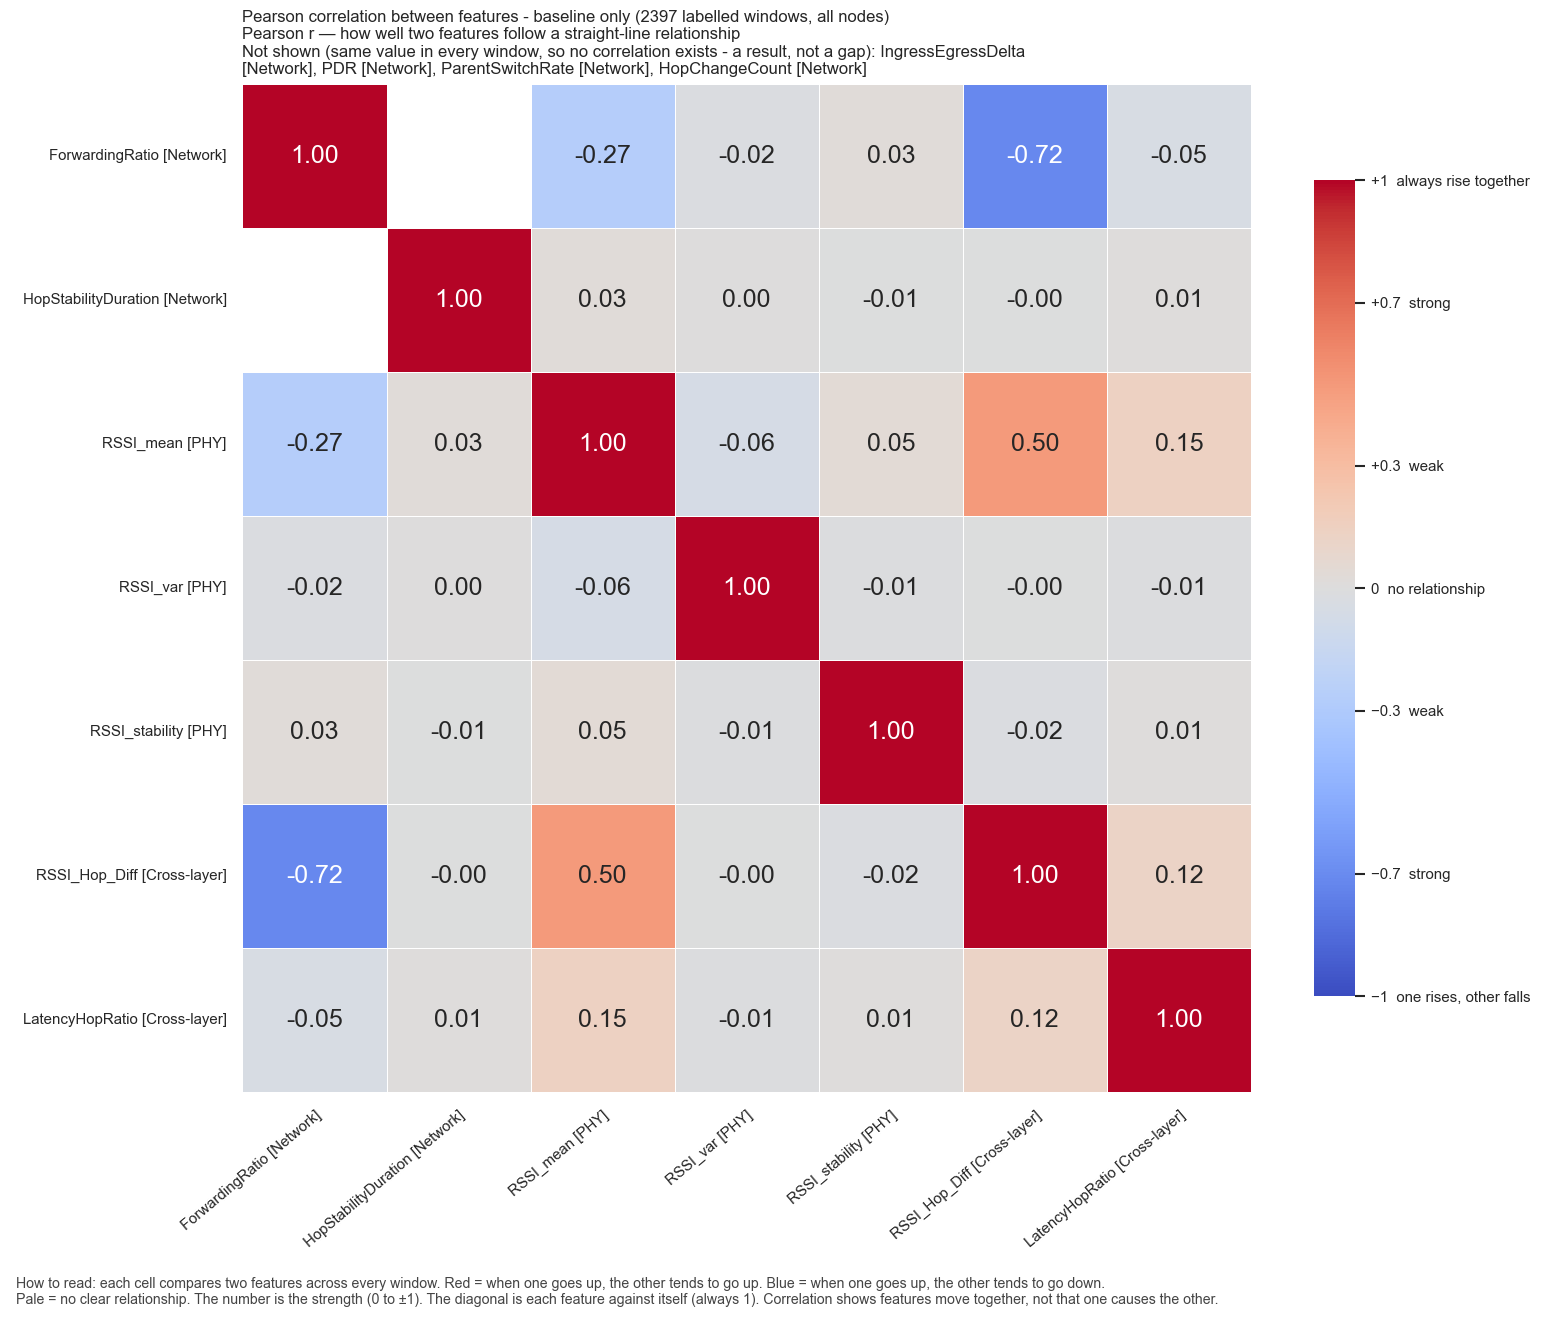

Values plotted in this chart, from the file beside it:
, ForwardingRatio, HopStabilityDuration, RSSI_mean, RSSI_var, RSSI_stability, RSSI_Hop_Diff, LatencyHopRatio
ForwardingRatio, 1.0, , -0.2684, -0.02252, 0.02548, -0.7153, -0.04613
HopStabilityDuration, , 1.0, 0.02988, 0.004049, -0.007803, -0.003819, 0.01035
RSSI_mean, -0.2684, 0.02988, 1.0, -0.05738, 0.04679, 0.4954, 0.1473
RSSI_var, -0.02252, 0.004049, -0.05738, 1.0, -0.008945, -0.002424, -0.01196
RSSI_stability, 0.02548, -0.007803, 0.04679, -0.008945, 1.0, -0.01616, 0.01476
RSSI_Hop_Diff, -0.7153, -0.003819, 0.4954, -0.002424, -0.01616, 1.0, 0.1191
LatencyHopRatio, -0.04613, 0.01035, 0.1473, -0.01196, 0.01476, 0.1191, 1.0
